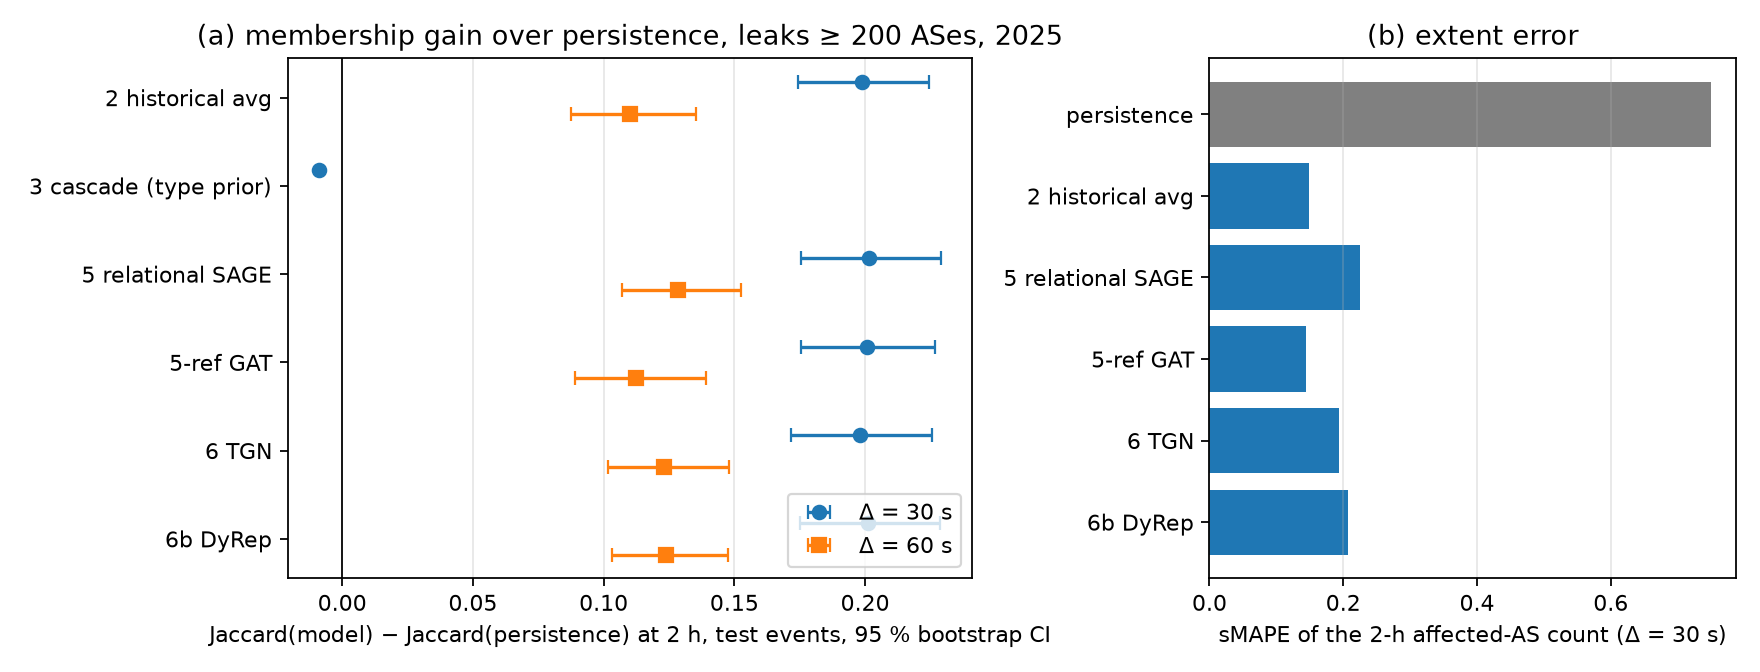

The data file committed next to this chart (first rows):
delta_s, rung, j_model, j_persist, diff, lo, hi, smape_model, smape_persist
30, sage, 0.7421, 0.5407, 0.2014, 0.1753, 0.229, 0.2245, 0.7497
30, gat, 0.7412, 0.5407, 0.2006, 0.1754, 0.2268, 0.1436, 0.7497
30, tgn, 0.7386, 0.5407, 0.1979, 0.1717, 0.2255, 0.1935, 0.7497
30, dyrep, 0.7418, 0.5407, 0.2011, 0.1752, 0.2285, 0.207, 0.7497
30, hist_avg, 0.7396, 0.5407, 0.199, 0.1743, 0.2243, 0.1484, 0.7552
30, cascade, 0.507, 0.516, -0.009, , , , 
60, sage, 0.7858, 0.6574, 0.1284, 0.1069, 0.1526, 0.1386, 0.539
60, gat, 0.77, 0.6574, 0.1125, 0.0889, 0.139, 0.1571, 0.539
60, tgn, 0.7806, 0.6574, 0.1232, 0.1018, 0.1479, 0.1495, 0.539
60, dyrep, 0.7813, 0.6574, 0.1239, 0.1033, 0.1474, 0.1756, 0.539
60, hist_avg, 0.7677, 0.6574, 0.1102, 0.0875, 0.1354, 0.1335, 0.5451
